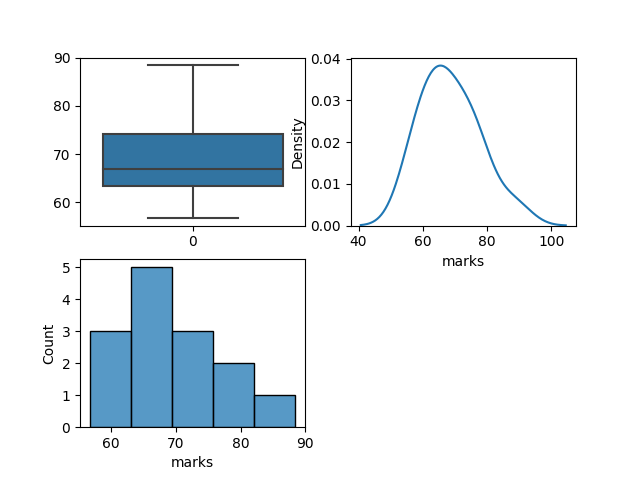

The data file committed next to this chart (first rows):
roll, name, class, marks, age
1, anil, TE, 56.77, 22
2, amit, TE, 59.77, 21
3, aniket, BE, 76.88, 19
4, ajinkya, TE, 69.66, 20
5, asha, TE, 63.28, 
6, ayesha, BE, , 20
7, amar, BE, 65.34, 19
8, Amita, be, 68.33, 23
9, amol, TE, 56.75, 20
10, anmol, BE, 78.66, 
11, surbhi, TE, , 23
12, Sujay, TE, 74.12, 22
13, subhash, be, 88.45, 21
14, sachin, , 59.33, 21
15, shalini, TE, 63.45, 20
